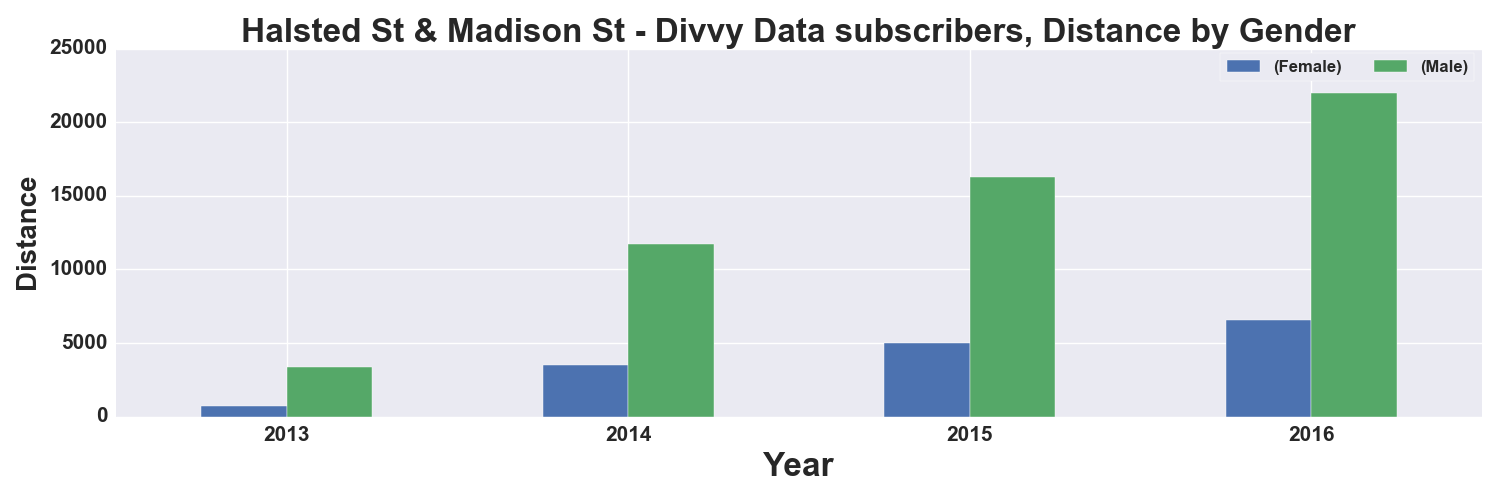

The data file committed next to this chart (first rows):
, START TIME YEAR, DISTANCE_Miles, DISTANCE_Miles
GENDER, , Female, Male
0, 2013, 719.0, 3371
1, 2014, 3477, 11710
2, 2015, 5019, 16250
3, 2016, 6537, 21989
